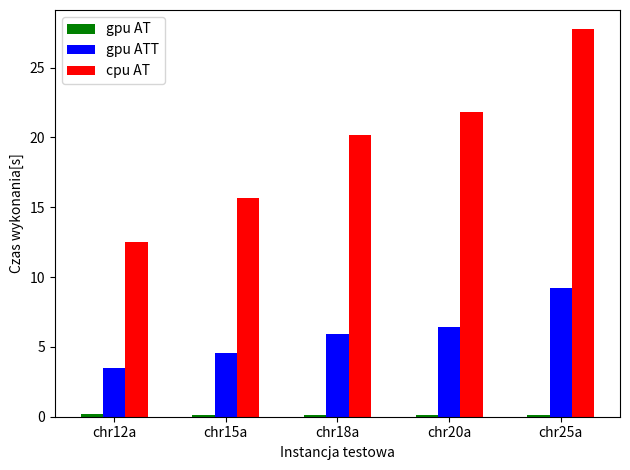

Source code (Python):
import numpy as np
import matplotlib.pyplot as plt
from matplotlib.ticker import MaxNLocator
from collections import namedtuple


n_groups = 5

gpu_at = (0.23, 0.14, 0.14, 0.14, 0.14)
gpu_att = (3.51, 4.56, 5.93, 6.45, 9.22)
cpu_at = (12.48, 15.64, 20.20, 21.81, 27.73)

fig, ax = plt.subplots()

index = np.arange(n_groups)
bar_width = 0.2

rects1 = ax.bar(index, gpu_at, bar_width, color='g', label='gpu AT')
rects2 = ax.bar(index + bar_width, gpu_att, bar_width, color='b', label='gpu ATT')
rects3 = ax.bar(index + 2 * bar_width, cpu_at, bar_width, color='r', label='cpu AT')


ax.set_xlabel('Instancja testowa')
ax.set_ylabel('Czas wykonania[s]')
ax.set_xticks(index + bar_width)
ax.set_xticklabels(('chr12a', 'chr15a', 'chr18a', 'chr20a', 'chr25a'))
ax.legend()

fig.tight_layout()
plt.show()